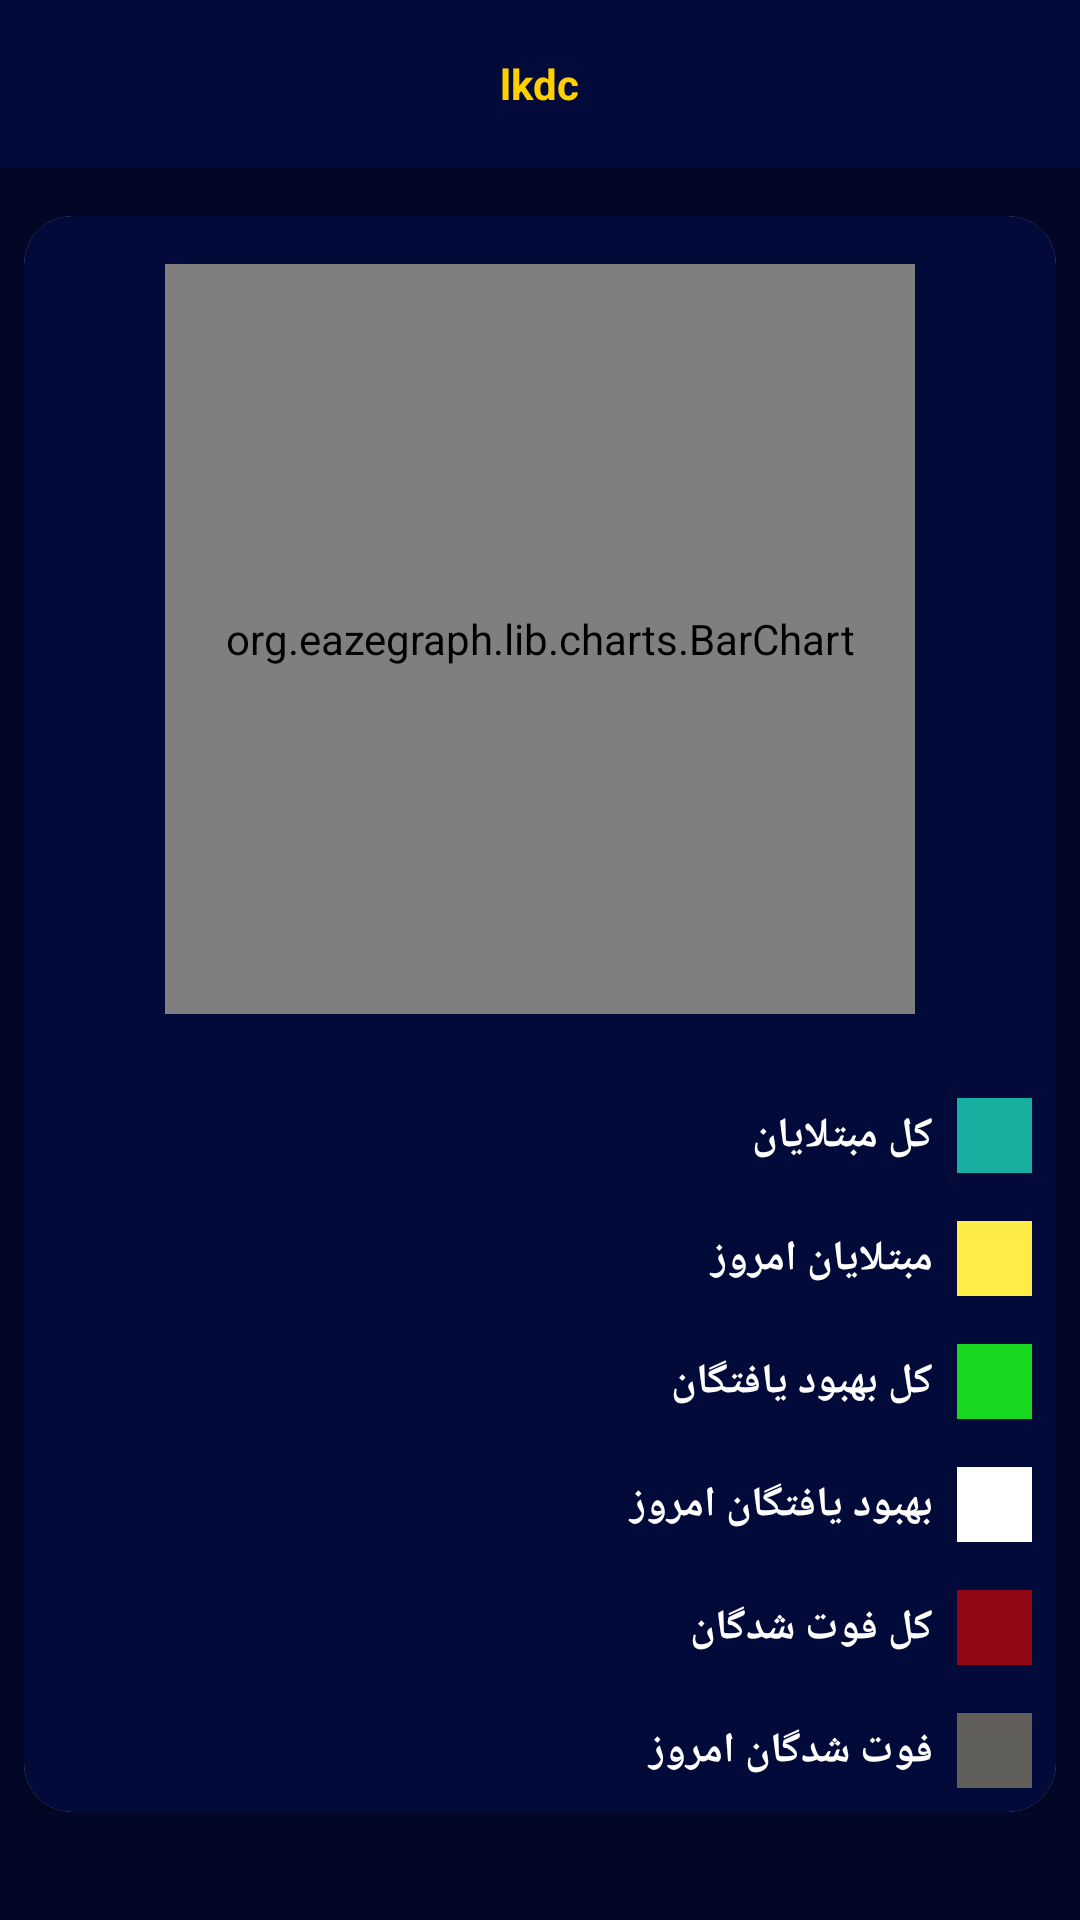

Produce the Android XML layout that renders to this screen, including the resource entries it uses.
<!-- AndroidManifest.xml: application theme Theme.API_Project -->
<!-- res/layout/activity_chart.xml -->
<?xml version="1.0" encoding="utf-8"?>
<RelativeLayout xmlns:android="http://schemas.android.com/apk/res/android"
    xmlns:app="http://schemas.android.com/apk/res-auto"
    xmlns:tools="http://schemas.android.com/tools"
    android:layout_width="match_parent"
    android:layout_height="match_parent"
    tools:context=".ChartActivity"
    android:background="@color/colorPrimary"
    android:layoutDirection="rtl">
    <RelativeLayout
        android:background="#020A39"
        android:id="@+id/toolbar55"
        android:layout_width="match_parent"
        android:layout_height="?actionBarSize">
        <TextView
            android:layout_width="wrap_content"
            android:layout_height="wrap_content"
            android:id="@+id/name_chart"
            android:textSize="14dp"
            android:textStyle="bold"
            android:textColor="@color/colorAccent"
            android:text="lkdc"
            android:gravity="center"
            android:layout_centerInParent="true"/>
    </RelativeLayout>
        <ScrollView
            android:layout_marginTop="8dp"
            android:layout_below="@+id/toolbar55"
            android:layout_width="match_parent"
            android:layout_height="wrap_content">

            <LinearLayout
                android:padding="8dp"
                android:layout_width="match_parent"
                android:layout_height="wrap_content">

                <RelativeLayout
                    android:id="@+id/r1"
                    android:layout_width="match_parent"
                    android:layout_height="wrap_content">

                    <androidx.cardview.widget.CardView
                        android:layout_width="match_parent"
                        android:layout_height="wrap_content"
                        app:cardCornerRadius="16dp">

                        <RelativeLayout
                            android:background="#020A39"
                            android:layout_width="match_parent"
                            android:layout_height="wrap_content">
                            <org.eazegraph.lib.charts.BarChart
                                android:layout_width="250dp"
                                android:layout_height="250dp"
                                android:layout_centerHorizontal="true"
                                android:layout_marginTop="16dp"
                                android:id="@+id/barchart"
                                />

                            <LinearLayout
                                android:layout_gravity="center"
                                android:layout_width="match_parent"
                                android:layout_height="wrap_content"
                                android:layout_below="@+id/barchart"
                                android:orientation="vertical"
                                android:layout_marginTop="20dp"

                                >
                                <LinearLayout
                                    android:layout_width="match_parent"
                                    android:layout_height="wrap_content"
                                    android:orientation="horizontal"
                                    android:weightSum="2">

                                    <View

                                        android:layout_margin="8dp"
                                        android:layout_width="25dp"
                                        android:layout_height="25dp"
                                        android:background="#18AEA0"/>
                                    <TextView
                                        android:layout_width="wrap_content"
                                        android:layout_height="wrap_content"
                                        android:text="کل مبتلایان"
                                        android:textSize="14dp"
                                        android:textColor="@color/white"
                                        android:textStyle="bold"
                                        android:layout_weight="1"
                                        android:gravity="right"
                                        android:layout_gravity="center"/>

                                </LinearLayout>
                                <LinearLayout
                                    android:layout_width="match_parent"
                                    android:layout_height="wrap_content"
                                    android:orientation="horizontal"
                                    android:weightSum="2">

                                    <View

                                        android:layout_margin="8dp"
                                        android:layout_width="25dp"
                                        android:layout_height="25dp"
                                        android:background="#FFEC47"/>
                                    <TextView
                                        android:layout_width="wrap_content"
                                        android:layout_height="wrap_content"
                                        android:text="مبتلایان امروز"
                                        android:textSize="14dp"
                                        android:textColor="@color/white"
                                        android:textStyle="bold"
                                        android:layout_weight="1"
                                        android:gravity="right"
                                        android:layout_gravity="center"/>

                                </LinearLayout>
                                <LinearLayout
                                    android:layout_width="match_parent"
                                    android:layout_height="wrap_content"
                                    android:orientation="horizontal"
                                    android:weightSum="2">

                                    <View

                                        android:layout_margin="8dp"
                                        android:layout_width="25dp"
                                        android:layout_height="25dp"
                                        android:background="#17D81F"/>
                                    <TextView
                                        android:layout_width="wrap_content"
                                        android:layout_height="wrap_content"
                                        android:text="کل بهبود یافتگان"
                                        android:textSize="14dp"
                                        android:textColor="@color/white"
                                        android:textStyle="bold"
                                        android:layout_weight="1"
                                        android:gravity="right"
                                        android:layout_gravity="center"/>

                                </LinearLayout>
                                <LinearLayout
                                    android:layout_width="match_parent"
                                    android:layout_height="wrap_content"
                                    android:orientation="horizontal"
                                    android:weightSum="2">

                                    <View

                                        android:layout_margin="8dp"
                                        android:layout_width="25dp"
                                        android:layout_height="25dp"
                                        android:background="@color/white"/>
                                    <TextView
                                        android:layout_width="wrap_content"
                                        android:layout_height="wrap_content"
                                        android:text="بهبود یافتگان امروز"
                                        android:textSize="14dp"
                                        android:textColor="@color/white"
                                        android:textStyle="bold"
                                        android:layout_weight="1"
                                        android:gravity="right"
                                        android:layout_gravity="center"/>

                                </LinearLayout>
                                <LinearLayout
                                    android:layout_width="match_parent"
                                    android:layout_height="wrap_content"
                                    android:orientation="horizontal"
                                    android:weightSum="2">

                                    <View

                                        android:layout_margin="8dp"
                                        android:layout_width="25dp"
                                        android:layout_height="25dp"
                                        android:background="#8F0813"/>
                                    <TextView
                                        android:layout_width="wrap_content"
                                        android:layout_height="wrap_content"
                                        android:text="کل فوت شدگان"
                                        android:textSize="14dp"
                                        android:textColor="@color/white"
                                        android:textStyle="bold"
                                        android:layout_weight="1"
                                        android:gravity="right"
                                        android:layout_gravity="center"/>

                                </LinearLayout>
                                <LinearLayout
                                    android:layout_width="match_parent"
                                    android:layout_height="wrap_content"
                                    android:orientation="horizontal"
                                    android:weightSum="2">

                                    <View

                                        android:layout_margin="8dp"
                                        android:layout_width="25dp"
                                        android:layout_height="25dp"
                                        android:background="#605F59"
                                        />
                                    <TextView
                                        android:layout_width="wrap_content"
                                        android:layout_height="wrap_content"
                                        android:text="فوت شدگان امروز"
                                        android:textSize="14dp"
                                        android:textColor="@color/white"
                                        android:textStyle="bold"
                                        android:layout_weight="1"
                                        android:gravity="right"
                                        android:layout_gravity="center"/>

                                </LinearLayout>




                            </LinearLayout>


                        </RelativeLayout>







                    </androidx.cardview.widget.CardView>
                </RelativeLayout>
            </LinearLayout>
        </ScrollView>



</RelativeLayout>
<!-- resources referenced by this layout -->
<resources>
  <color name="colorAccent">#FFD000</color>
  <color name="colorPrimary">#020727</color>
  <color name="white">#FFFFFFFF</color>
  <style name="Theme.API_Project" parent="Theme.MaterialComponents.DayNight.NoActionBar">
          
          <item name="colorPrimary">#020727</item>
          <item name="colorPrimaryVariant">@color/purple_700</item>
          <item name="colorOnPrimary">@color/white</item>
          <item name="colorAccent">#FFD000</item>
  
          
          <item name="colorSecondary">@color/teal_200</item>
          <item name="colorSecondaryVariant">@color/teal_700</item>
          <item name="colorOnSecondary">@color/black</item>
          
          
          
          
      </style>
  <color name="purple_700">#FF3700B3</color>
  <color name="teal_200">#FF03DAC5</color>
  <color name="teal_700">#FF018786</color>
  <color name="black">#FF000000</color>
</resources>
